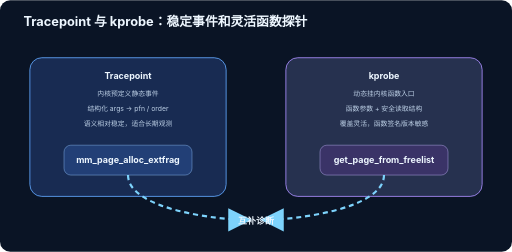
t = 0.00 s
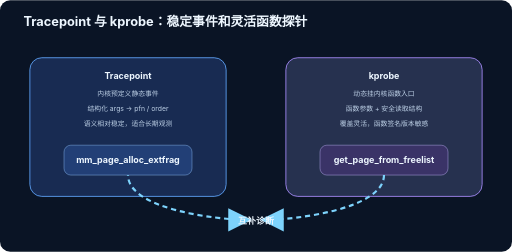
t = 0.25 s
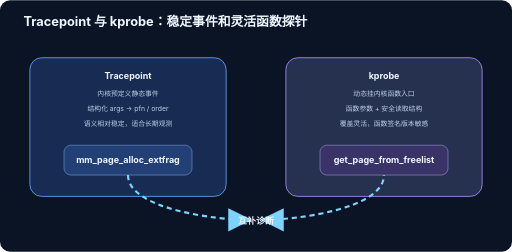
t = 0.50 s
t = 0.75 s: frame unchanged from t = 0.25 s, image omitted
t = 1.00 s: frame unchanged from t = 0.50 s, image omitted

The animated SVG that drew these frames (rendered in a browser with its animation timeline set to each time). Animation: 2 SMIL elements (animate=2); one cycle of 1.25 s, repeats indefinitely.

<svg xmlns="http://www.w3.org/2000/svg" width="1200" height="590" viewBox="0 0 1200 590">
  <defs><marker id="a6" markerWidth="11" markerHeight="11" refX="9" refY="5.5" orient="auto"><path d="M0 0L11 5.5L0 11Z" fill="#7dd3fc"/></marker><style>.t{font-family:-apple-system,BlinkMacSystemFont,"Segoe UI","Microsoft YaHei",sans-serif;fill:#eef7ff}.h{font-size:30px;font-weight:700}.b{font-size:21px;font-weight:650}.s{font-size:16px;fill:#bdd0e6}.p{fill:none;stroke:#7dd3fc;stroke-width:5;stroke-dasharray:12 9;marker-end:url(#a6)}.n{stroke-width:2}</style></defs>
  <rect width="1200" height="590" rx="24" fill="#0a1425"/><text class="t h" x="55" y="60">Tracepoint 与 kprobe：稳定事件和灵活函数探针</text>
  <rect class="n" x="70" y="135" width="460" height="325" rx="28" fill="#182b52" stroke="#60a5fa"/><text class="t b" x="300" y="185" text-anchor="middle">Tracepoint</text><text class="t s" x="300" y="225" text-anchor="middle">内核预定义静态事件</text><text class="t s" x="300" y="260" text-anchor="middle">结构化 args → pfn / order</text><text class="t s" x="300" y="295" text-anchor="middle">语义相对稳定，适合长期观测</text><rect x="150" y="340" width="300" height="70" rx="16" fill="#223f76" stroke="#93c5fd"/><text class="t b" x="300" y="382" text-anchor="middle">mm_page_alloc_extfrag</text>
  <rect class="n" x="670" y="135" width="460" height="325" rx="28" fill="#26314f" stroke="#a78bfa"/><text class="t b" x="900" y="185" text-anchor="middle">kprobe</text><text class="t s" x="900" y="225" text-anchor="middle">动态挂内核函数入口</text><text class="t s" x="900" y="260" text-anchor="middle">函数参数 + 安全读取结构</text><text class="t s" x="900" y="295" text-anchor="middle">覆盖灵活，函数签名版本敏感</text><rect x="750" y="340" width="300" height="70" rx="16" fill="#3a3367" stroke="#c4b5fd"/><text class="t b" x="900" y="382" text-anchor="middle">get_page_from_freelist</text>
  <path class="p" d="M300 410C300 490 510 515 580 515"><animate attributeName="stroke-dashoffset" from="42" to="0" dur="1s" repeatCount="indefinite"/></path><path class="p" d="M900 410C900 490 690 515 620 515"><animate attributeName="stroke-dashoffset" from="42" to="0" dur="1s" begin=".25s" repeatCount="indefinite"/></path><text class="t b" x="600" y="525" text-anchor="middle">互补诊断</text>
</svg>
